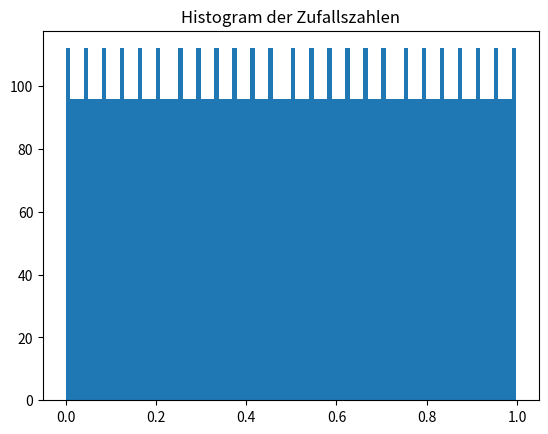
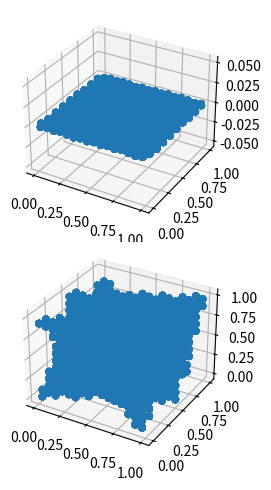

Python code for these plots, in order:
__author__ = 'Kai'

import numpy as np
import matplotlib.pyplot as plt
from mpl_toolkits.mplot3d import Axes3D

def linear_congruential(a = 1601, b = 3456, m = 10000, start = 0,  size = 10000):
    x = np.zeros(size)
    for i in range(1, size):
        x[i] = ((a * x[i-1] + b) % m)

    return x/m

def main():
    print("zufalhhhd")
    a = linear_congruential()
    fig, top = plt.subplots(nrows=1, ncols=1)
    top.set_title("Histogram der Zufallszahlen")
    top.hist(a, bins=100)
    print(a)
    print(np.shape(a))



    fig = plt.figure(2)
    ax = fig.add_subplot(211, projection='3d')
    ax.scatter(a, np.roll(a, 1))
    ax2 = fig.add_subplot(212, projection="3d")
    ax2.scatter(a, np.roll(a,1), np.roll(a, 2))

    plt.tight_layout()
    plt.show()

if __name__ == '__main__':
    main()
